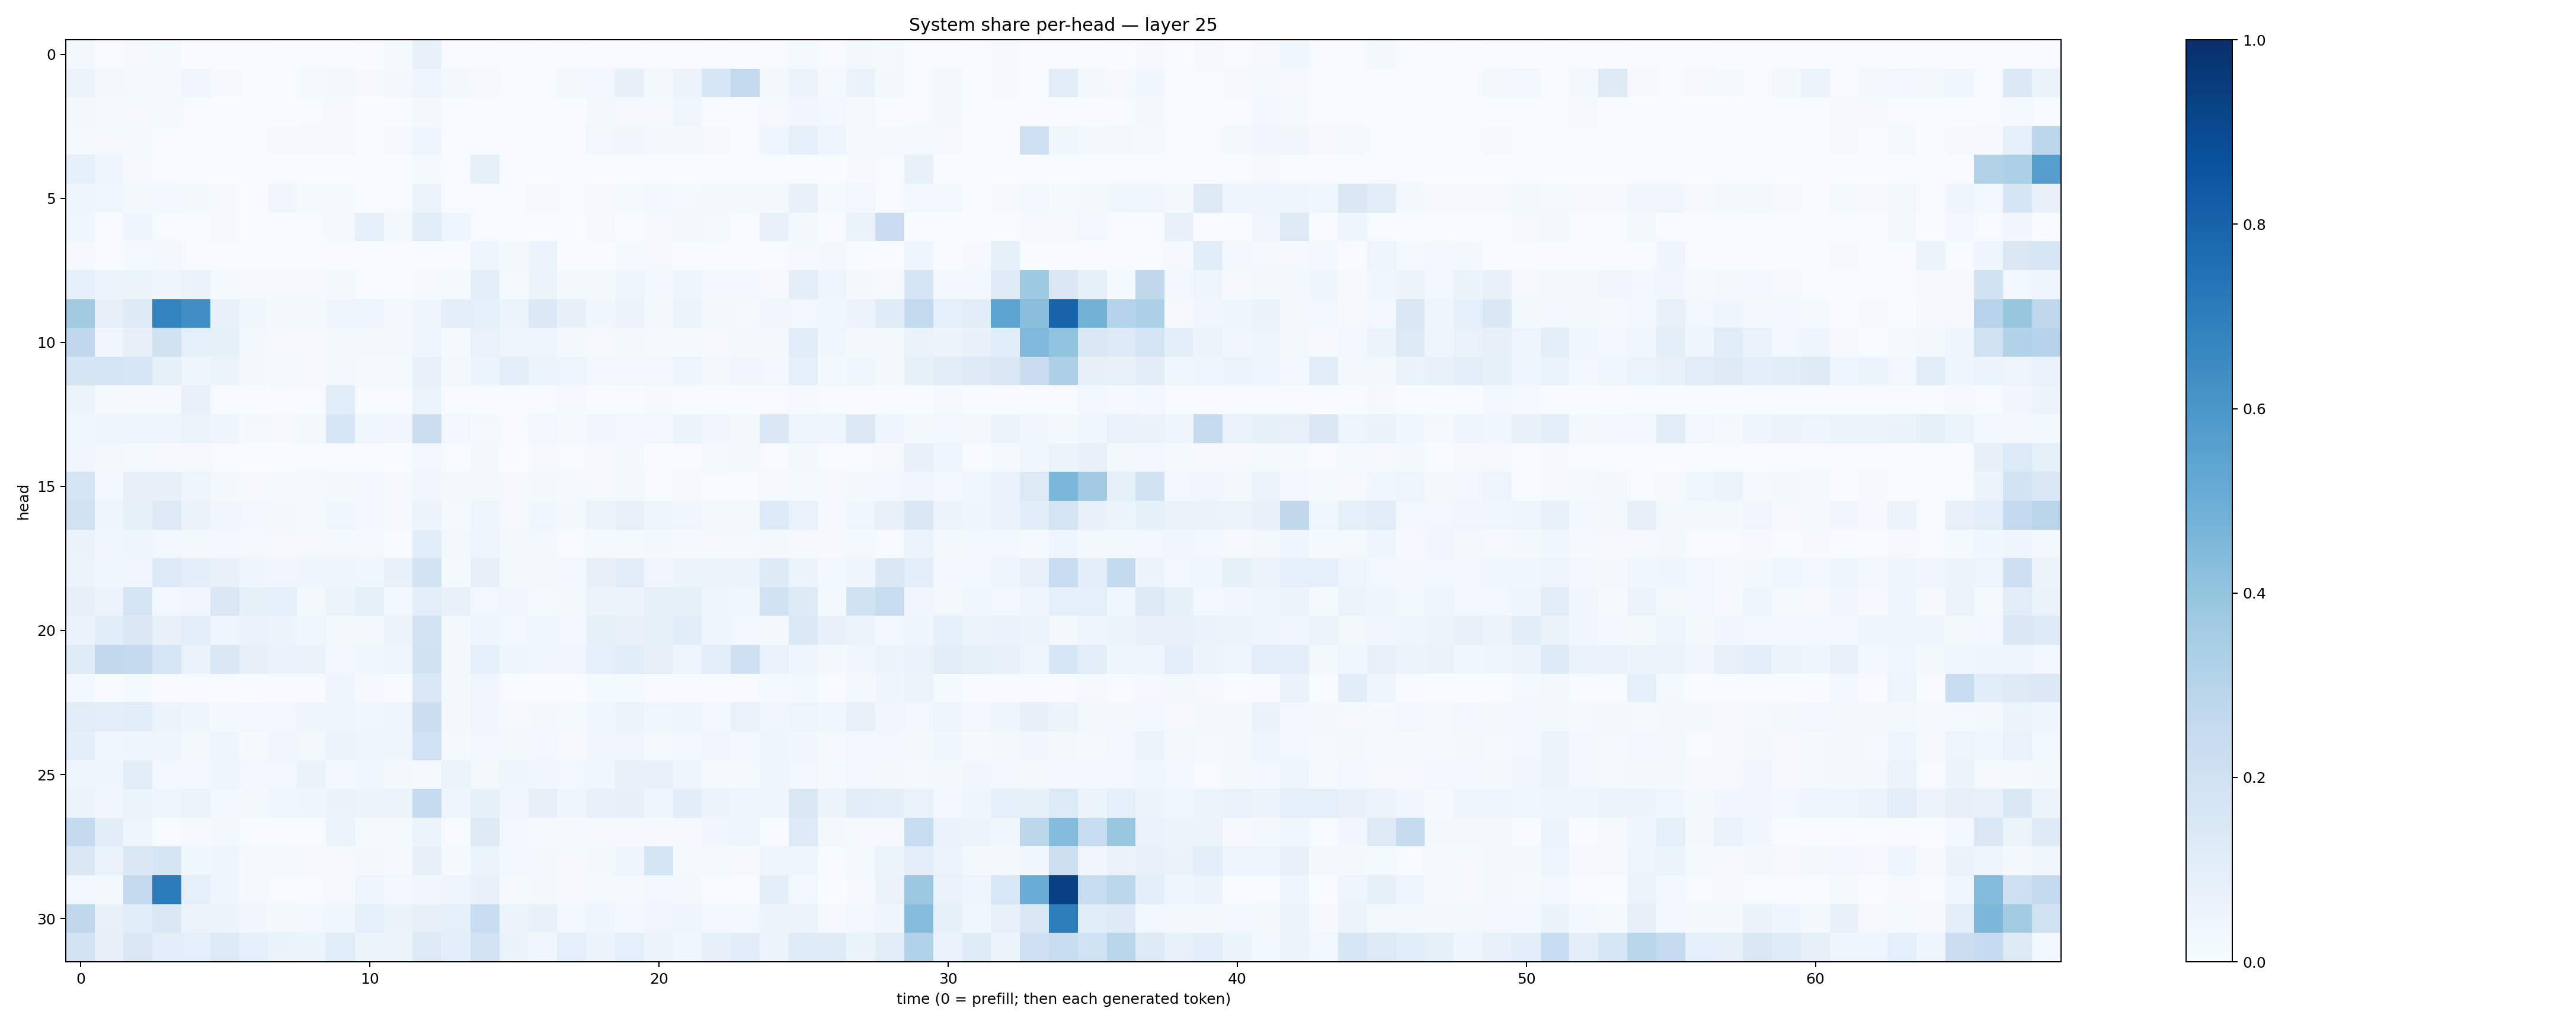

The data file committed next to this chart (first rows):
0.02068964, 0.0031792761, 0.008206379, 0.013337277, 0.003170765, 0.0021918067, 0.002463795, 0.00557313, 0.0057569747, 0.00610436, 0.0036424445, 0.011804363, 0.07371567, 0.00521302, 0.006100566, 0.0025247012, 0.0043885484, 0.0006061266, 0.005256873, 0.004242594, 0.002913434, 0.0020469658, 0.004647168, 0.0023624208
0.06247, 0.02194, 0.01495, 0.01512, 0.03457, 0.0117, 0.007328, 0.003876, 0.01496, 0.01835, 0.01096, 0.01997, 0.04957, 0.0166, 0.00897, 0.007496, 0.004649, 0.01928, 0.03046, 0.08068, 0.0205, 0.05581, 0.1609, 0.2595
0.01644, 0.0128, 0.01045, 0.01427, 0.006138, 0.002873, 0.003429, 0.002759, 0.004147, 0.01017, 0.001108, 0.001442, 0.01808, 0.0006231, 0.004189, 0.0008243, 0.004531, 0.001218, 0.01623, 0.009944, 0.008857, 0.03517, 0.00364, 0.004949
0.01307, 0.0091, 0.01426, 0.005496, 0.003718, 0.004944, 0.004713, 0.008332, 0.009628, 0.007823, 0.004166, 0.009925, 0.04296, 0.002907, 0.003574, 0.001539, 0.001769, 0.001755, 0.02802, 0.03346, 0.02302, 0.01829, 0.01012, 0.007497
0.0874, 0.04397, 0.009541, 0.004188, 0.00232, 0.002649, 0.001727, 0.001179, 0.001898, 0.001374, 0.006357, 0.001127, 0.01176, 0.001886, 0.08437, 0.001403, 0.001065, 0.0005126, 0.001343, 0.001979, 0.00203, 0.001079, 0.002123, 0.001861
0.04676, 0.03788, 0.01628, 0.02557, 0.0192, 0.01127, 0.00283, 0.03383, 0.01355, 0.01196, 0.002328, 0.005386, 0.05504, 0.004048, 0.006198, 0.00649, 0.009332, 0.007042, 0.01156, 0.01289, 0.0309, 0.01175, 0.02131, 0.01845
0.03555, 0.006129, 0.04134, 0.004608, 0.001867, 0.01111, 0.0008205, 0.007805, 0.006614, 0.01252, 0.09345, 0.01576, 0.1164, 0.04623, 0.005303, 0.0007916, 0.001056, 0.0003417, 0.009695, 0.003153, 0.01008, 0.0158, 0.01498, 0.006269
0.01106, 0.004242, 0.01288, 0.02129, 0.004811, 0.004534, 0.004164, 0.00148, 0.002579, 0.002316, 0.001965, 0.0007792, 0.004518, 0.003065, 0.04627, 0.02084, 0.05295, 0.002134, 0.003372, 0.01415, 0.00872, 0.004152, 0.002904, 0.002694
0.08651, 0.05125, 0.05216, 0.04982, 0.0644, 0.01539, 0.01079, 0.00917, 0.01083, 0.01577, 0.004381, 0.004624, 0.009796, 0.01189, 0.09559, 0.01297, 0.05205, 0.01583, 0.01614, 0.04138, 0.02797, 0.04544, 0.02414, 0.02914
0.3601, 0.07967, 0.1268, 0.6771, 0.6341, 0.07723, 0.03712, 0.0215, 0.02135, 0.04762, 0.0472, 0.0165, 0.04673, 0.1003, 0.09155, 0.06051, 0.1382, 0.08165, 0.03544, 0.05708, 0.02232, 0.06185, 0.02094, 0.01179
0.267, 0.03505, 0.08124, 0.1981, 0.09314, 0.08335, 0.01991, 0.008417, 0.01142, 0.01965, 0.01798, 0.02339, 0.04299, 0.01286, 0.06895, 0.04513, 0.04819, 0.02149, 0.009667, 0.0174, 0.01386, 0.01543, 0.009216, 0.01841
0.166, 0.1719, 0.1583, 0.08342, 0.04634, 0.06211, 0.01828, 0.01291, 0.00889, 0.01723, 0.014, 0.01464, 0.0741, 0.0196, 0.05365, 0.09842, 0.05392, 0.04889, 0.02904, 0.02361, 0.02819, 0.0503, 0.02274, 0.03209
0.05541, 0.01231, 0.009115, 0.01119, 0.07616, 0.00485, 0.002976, 0.004419, 0.004007, 0.1067, 0.005081, 0.006592, 0.06227, 0.007182, 0.003198, 0.002262, 0.004777, 0.009913, 0.003503, 0.006695, 0.009719, 0.005826, 0.003169, 0.002248
0.03548, 0.04586, 0.04185, 0.04449, 0.05103, 0.04046, 0.01207, 0.01005, 0.02018, 0.1592, 0.0372, 0.03365, 0.2216, 0.02817, 0.01183, 0.006439, 0.0269, 0.01185, 0.03393, 0.03122, 0.02913, 0.05199, 0.03496, 0.0202
0.03482, 0.01764, 0.0118, 0.00948, 0.009604, 0.005321, 0.002806, 0.003894, 0.004963, 0.005673, 0.004581, 0.002698, 0.02768, 0.004307, 0.02246, 0.002495, 0.009001, 0.007504, 0.009978, 0.02131, 0.003611, 0.004666, 0.01401, 0.02132
0.1783, 0.02416, 0.07901, 0.07977, 0.04776, 0.01929, 0.00944, 0.0156, 0.0155, 0.01923, 0.02641, 0.01169, 0.03387, 0.02106, 0.01676, 0.008912, 0.01911, 0.01423, 0.009055, 0.02044, 0.004638, 0.009096, 0.007652, 0.005696
0.1958, 0.04905, 0.08365, 0.1268, 0.06547, 0.03261, 0.02419, 0.01716, 0.01404, 0.03667, 0.02525, 0.009378, 0.05543, 0.01205, 0.05026, 0.01147, 0.03521, 0.02074, 0.05923, 0.07082, 0.04253, 0.03396, 0.01888, 0.0203
0.0659, 0.03371, 0.04685, 0.03111, 0.01923, 0.02699, 0.01345, 0.01043, 0.0108, 0.01246, 0.0151, 0.00708, 0.1065, 0.01833, 0.04844, 0.01866, 0.01845, 0.007185, 0.01446, 0.01411, 0.01696, 0.01462, 0.00915, 0.01384
0.05894, 0.03526, 0.03504, 0.1359, 0.09917, 0.07151, 0.03977, 0.03253, 0.04642, 0.0463, 0.03895, 0.07677, 0.1807, 0.01447, 0.07865, 0.01696, 0.02137, 0.02461, 0.07821, 0.1094, 0.03131, 0.0534, 0.05941, 0.05242
0.08091, 0.05611, 0.1768, 0.03067, 0.03366, 0.1494, 0.08339, 0.08616, 0.02186, 0.05346, 0.08552, 0.02819, 0.09592, 0.07567, 0.02702, 0.03146, 0.01298, 0.02162, 0.05653, 0.0518, 0.0832, 0.08471, 0.04382, 0.03819
0.07008, 0.1167, 0.1454, 0.07204, 0.09739, 0.0506, 0.06898, 0.05754, 0.03627, 0.0175, 0.02034, 0.05503, 0.1819, 0.01628, 0.04523, 0.02763, 0.03687, 0.02656, 0.08327, 0.07176, 0.08571, 0.1065, 0.04222, 0.02951
0.1179, 0.2646, 0.2585, 0.1577, 0.06772, 0.1451, 0.0799, 0.06943, 0.06374, 0.03108, 0.03818, 0.04949, 0.1907, 0.02142, 0.09137, 0.04576, 0.03315, 0.03337, 0.08629, 0.1076, 0.07998, 0.04103, 0.09696, 0.2036
0.02539, 0.006503, 0.01378, 0.003524, 0.005473, 0.006869, 0.003125, 0.004399, 0.004226, 0.04446, 0.008217, 0.006848, 0.1468, 0.01939, 0.03268, 0.002137, 0.002229, 0.001596, 0.01322, 0.01474, 0.007186, 0.005138, 0.005461, 0.004645
0.1102, 0.09684, 0.1069, 0.06043, 0.03959, 0.02287, 0.02961, 0.02667, 0.04296, 0.04716, 0.03519, 0.04096, 0.2253, 0.01843, 0.03164, 0.01021, 0.02115, 0.01224, 0.03521, 0.05622, 0.03621, 0.0422, 0.02852, 0.06668
0.09908, 0.03754, 0.04083, 0.04041, 0.02341, 0.04049, 0.0126, 0.03378, 0.01892, 0.05462, 0.03934, 0.04176, 0.2002, 0.01195, 0.03087, 0.01974, 0.02502, 0.008094, 0.03373, 0.03326, 0.01496, 0.0277, 0.03226, 0.02418
0.04738, 0.04615, 0.1038, 0.03108, 0.02914, 0.04593, 0.02625, 0.02815, 0.06347, 0.02692, 0.03869, 0.01828, 0.01478, 0.05111, 0.02001, 0.04198, 0.03212, 0.0263, 0.03688, 0.07459, 0.07062, 0.04294, 0.0134, 0.01469
0.0565, 0.03441, 0.05345, 0.04114, 0.05405, 0.02871, 0.02237, 0.03691, 0.0394, 0.0631, 0.05727, 0.06067, 0.2488, 0.04133, 0.08251, 0.03332, 0.07954, 0.04059, 0.07511, 0.08015, 0.04307, 0.107, 0.0548, 0.04005
0.2511, 0.1036, 0.04869, 0.005764, 0.008632, 0.02083, 0.006774, 0.005337, 0.006299, 0.05462, 0.01245, 0.01325, 0.05438, 0.00629, 0.1303, 0.02687, 0.01319, 0.01476, 0.007991, 0.00816, 0.009662, 0.01073, 0.03351, 0.04312
0.1414, 0.06704, 0.1458, 0.1697, 0.03516, 0.04469, 0.01413, 0.0122, 0.008923, 0.01004, 0.02247, 0.01057, 0.0803, 0.01319, 0.06034, 0.02509, 0.01719, 0.008883, 0.02252, 0.04087, 0.1702, 0.01402, 0.01306, 0.008363
0.03027, 0.01956, 0.2519, 0.7043, 0.09027, 0.03962, 0.01397, 0.00683, 0.006317, 0.01146, 0.04924, 0.02962, 0.03316, 0.04962, 0.07487, 0.011, 0.01781, 0.008584, 0.01291, 0.01546, 0.02384, 0.02201, 0.005495, 0.003537
0.2702, 0.07451, 0.1142, 0.145, 0.05601, 0.06201, 0.03165, 0.01671, 0.02822, 0.03596, 0.09324, 0.06321, 0.08114, 0.09354, 0.2322, 0.05353, 0.07404, 0.02404, 0.0395, 0.02793, 0.03488, 0.04882, 0.02728, 0.03008
0.1812, 0.08125, 0.1469, 0.09916, 0.09175, 0.1267, 0.09081, 0.06323, 0.06104, 0.1142, 0.05964, 0.05979, 0.1284, 0.1012, 0.1821, 0.06459, 0.03407, 0.08923, 0.05789, 0.09079, 0.05524, 0.03632, 0.07889, 0.1024
